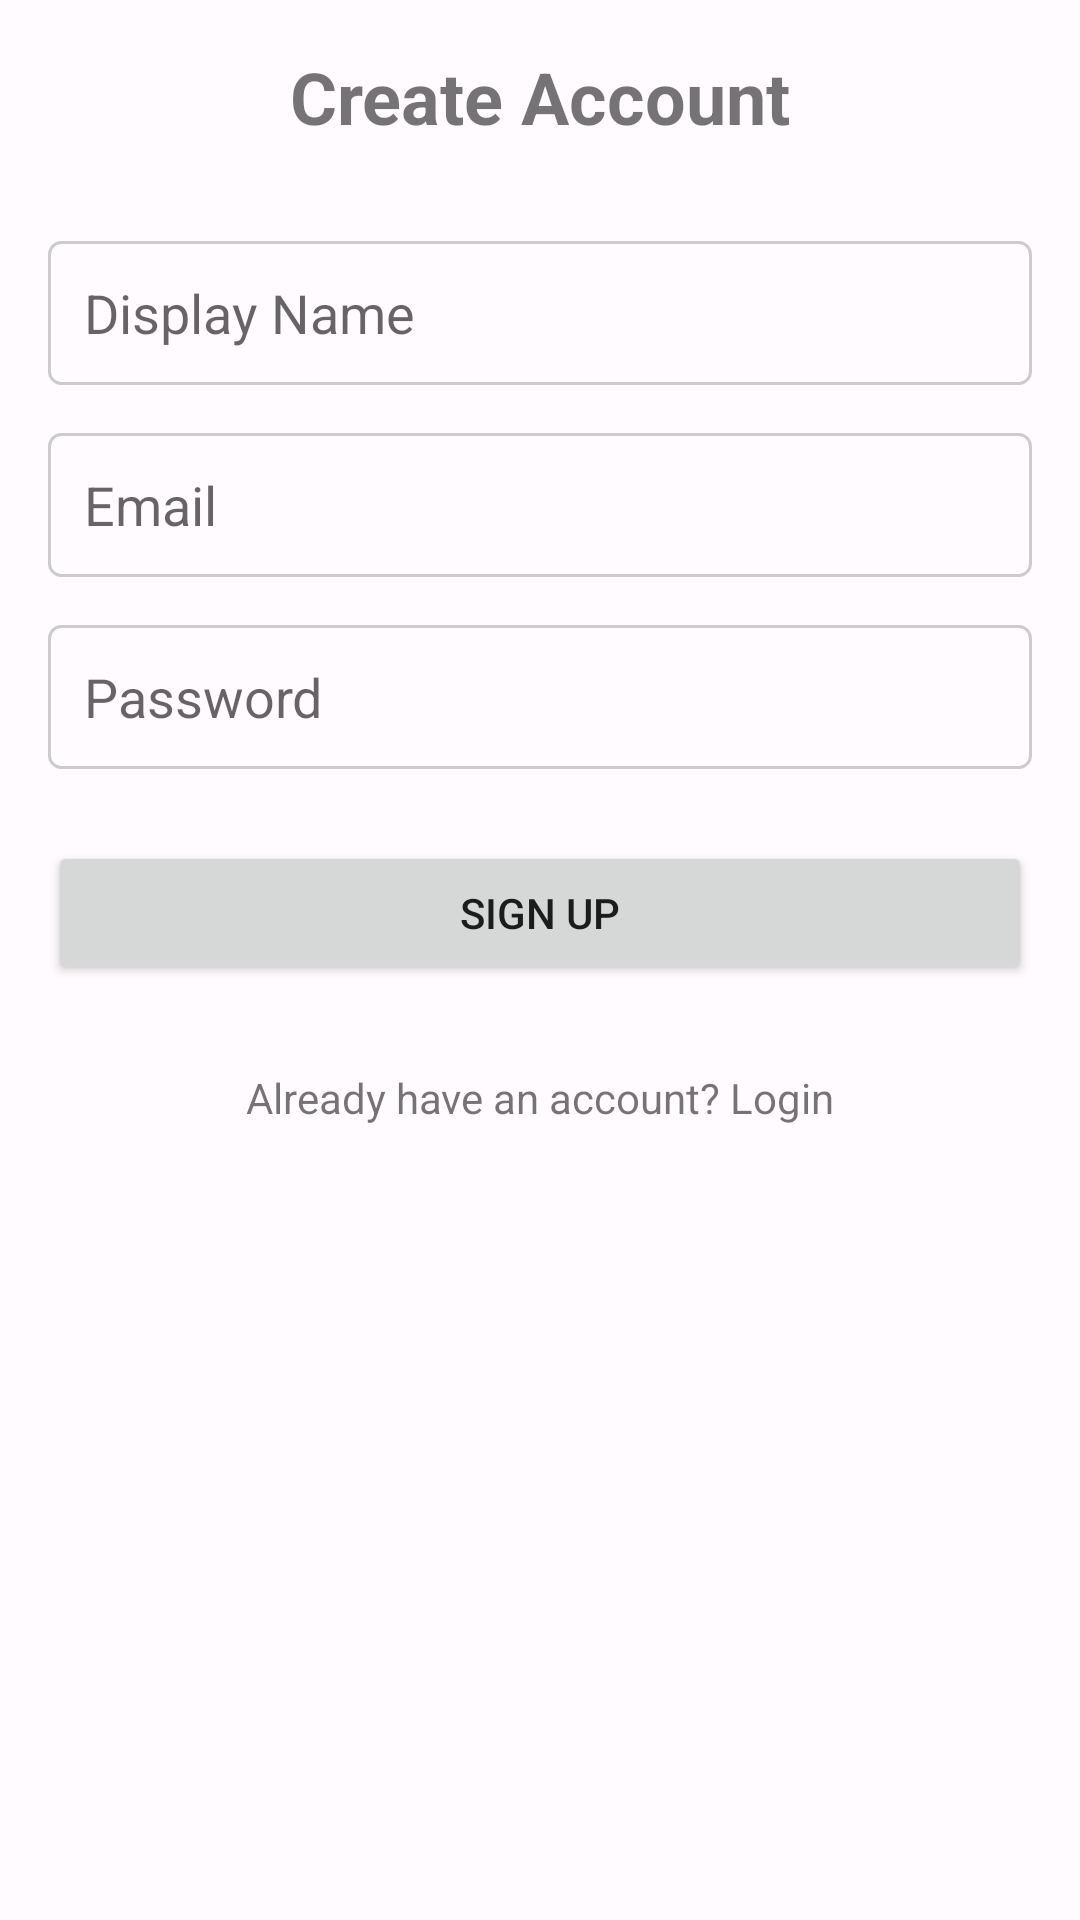

Reconstruct the res/layout file that produces this screen, plus the resources it refers to.
<!-- AndroidManifest.xml: application theme Theme.SharpRewards -->
<!-- res/layout/fragment_signup.xml -->
<?xml version="1.0" encoding="utf-8"?>
<LinearLayout xmlns:android="http://schemas.android.com/apk/res/android"
    android:layout_width="match_parent"
    android:layout_height="match_parent"
    android:orientation="vertical"
    android:padding="16dp">

    <TextView
        android:layout_width="match_parent"
        android:layout_height="wrap_content"
        android:text="@string/signup_title"
        android:textSize="24sp"
        android:textStyle="bold"
        android:gravity="center"
        android:layout_marginBottom="32dp" />

    <EditText
        android:id="@+id/display_name_input"
        android:layout_width="match_parent"
        android:layout_height="48dp"
        android:hint="@string/display_name_hint"
        android:inputType="text"
        android:padding="12dp"
        android:layout_marginBottom="16dp"
        android:background="@drawable/edit_text_background" />

    <EditText
        android:id="@+id/email_input"
        android:layout_width="match_parent"
        android:layout_height="48dp"
        android:hint="@string/email_hint"
        android:inputType="textEmailAddress"
        android:padding="12dp"
        android:layout_marginBottom="16dp"
        android:background="@drawable/edit_text_background" />

    <EditText
        android:id="@+id/password_input"
        android:layout_width="match_parent"
        android:layout_height="48dp"
        android:hint="@string/password_hint"
        android:inputType="textPassword"
        android:padding="12dp"
        android:layout_marginBottom="24dp"
        android:background="@drawable/edit_text_background" />

    <Button
        android:id="@+id/signup_button"
        android:layout_width="match_parent"
        android:layout_height="48dp"
        android:text="@string/signup_button" />

    <TextView
        android:id="@+id/login_link"
        android:layout_width="match_parent"
        android:layout_height="wrap_content"
        android:text="Already have an account? Login"
        android:textAlignment="center"
        android:layout_marginTop="16dp"
        android:padding="12dp" />

</LinearLayout>
<!-- resources referenced by this layout -->
<resources>
  <!-- drawable edit_text_background (drawable) -->
  <?xml version="1.0" encoding="utf-8"?>
  <shape xmlns:android="http://schemas.android.com/apk/res/android">
      <stroke android:color="#cccccc" android:width="1dp" />
      <corners android:radius="4dp" />
  </shape>
  <string name="display_name_hint">Display Name</string>
  <string name="email_hint">Email</string>
  <string name="password_hint">Password</string>
  <string name="signup_button">Sign Up</string>
  <string name="signup_title">Create Account</string>
  <style name="Theme.SharpRewards" parent="Theme.MaterialComponents.DayNight.DarkActionBar">
          <item name="colorPrimary">@color/md_theme_primary</item>
          <item name="colorOnPrimary">@color/md_theme_onPrimary</item>
          <item name="colorPrimaryContainer">@color/md_theme_primaryContainer</item>
          <item name="colorOnPrimaryContainer">@color/md_theme_onPrimaryContainer</item>
          <item name="colorSecondary">@color/md_theme_secondary</item>
          <item name="colorOnSecondary">@color/md_theme_onSecondary</item>
          <item name="colorSecondaryContainer">@color/md_theme_secondaryContainer</item>
          <item name="colorOnSecondaryContainer">@color/md_theme_onSecondaryContainer</item>
          <item name="colorTertiary">@color/md_theme_tertiary</item>
          <item name="colorOnTertiary">@color/md_theme_onTertiary</item>
          <item name="colorTertiaryContainer">@color/md_theme_tertiaryContainer</item>
          <item name="colorOnTertiaryContainer">@color/md_theme_onTertiaryContainer</item>
          <item name="colorError">@color/md_theme_error</item>
          <item name="colorOnError">@color/md_theme_onError</item>
          <item name="colorErrorContainer">@color/md_theme_errorContainer</item>
          <item name="colorOnErrorContainer">@color/md_theme_onErrorContainer</item>
          <item name="android:colorBackground">@color/md_theme_background</item>
          <item name="colorOnBackground">@color/md_theme_onBackground</item>
          <item name="colorSurface">@color/md_theme_surface</item>
          <item name="colorOnSurface">@color/md_theme_onSurface</item>
      </style>
  <color name="md_theme_primary">#6750a4</color>
  <color name="md_theme_onPrimary">#ffffff</color>
  <color name="md_theme_primaryContainer">#eaddff</color>
  <color name="md_theme_onPrimaryContainer">#21005e</color>
  <color name="md_theme_secondary">#625b71</color>
  <color name="md_theme_onSecondary">#ffffff</color>
  <color name="md_theme_secondaryContainer">#e8def8</color>
  <color name="md_theme_onSecondaryContainer">#1e192b</color>
  <color name="md_theme_tertiary">#7d5260</color>
  <color name="md_theme_onTertiary">#ffffff</color>
  <color name="md_theme_tertiaryContainer">#ffd8e4</color>
  <color name="md_theme_onTertiaryContainer">#31111d</color>
  <color name="md_theme_error">#b3261e</color>
  <color name="md_theme_onError">#ffffff</color>
  <color name="md_theme_errorContainer">#f9dedc</color>
  <color name="md_theme_onErrorContainer">#410e0b</color>
  <color name="md_theme_background">#fffbfe</color>
  <color name="md_theme_onBackground">#1c1b1f</color>
  <color name="md_theme_surface">#fffbfe</color>
  <color name="md_theme_onSurface">#1c1b1f</color>
</resources>
